The GitHub repository mohammed761/ai-property-triage contains a labelled image folder "dataset" with 5 categories: bathroom, bedroom, exterior, kitchen, living room. Examples follow, each with its label.

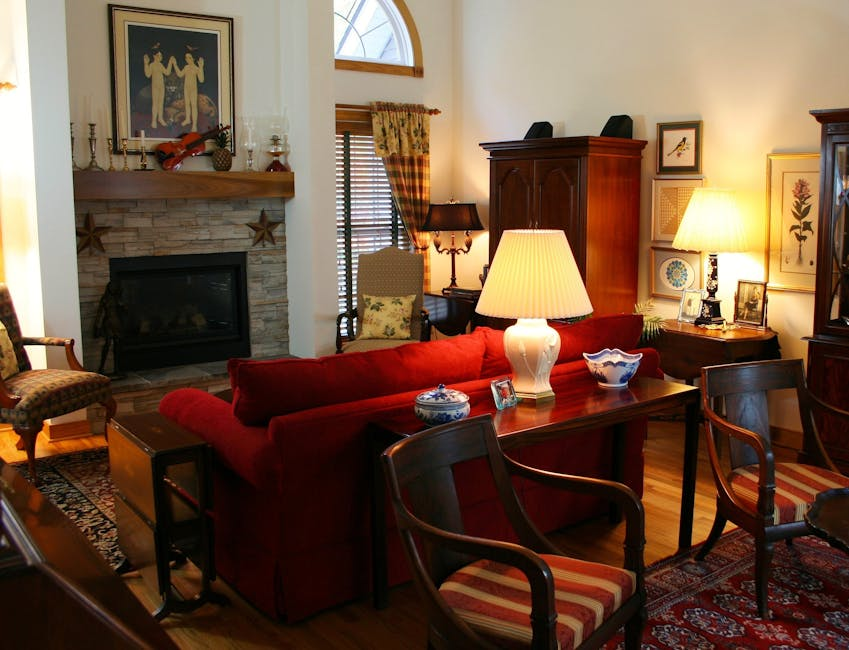
Label: living room

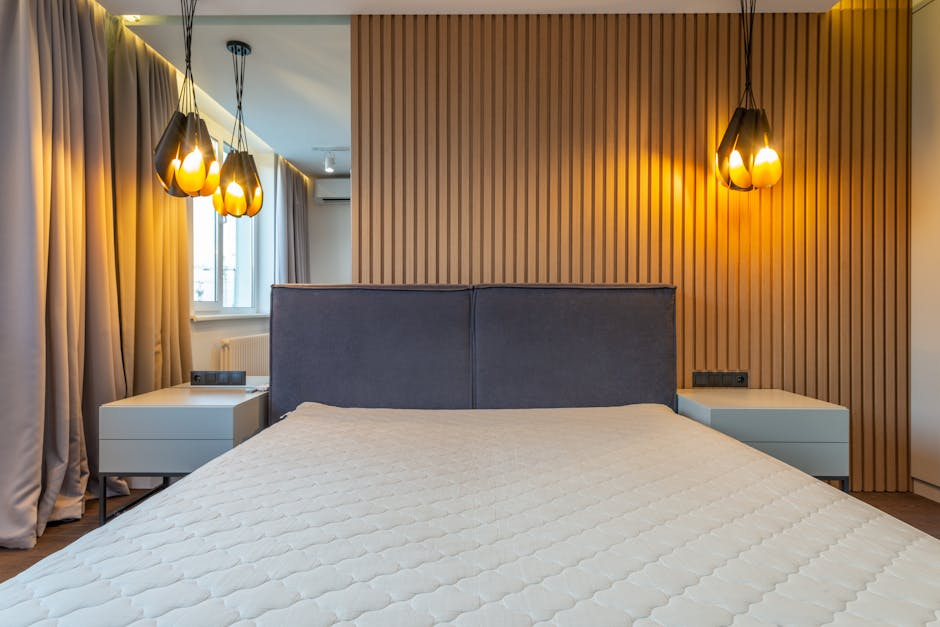
Label: bedroom

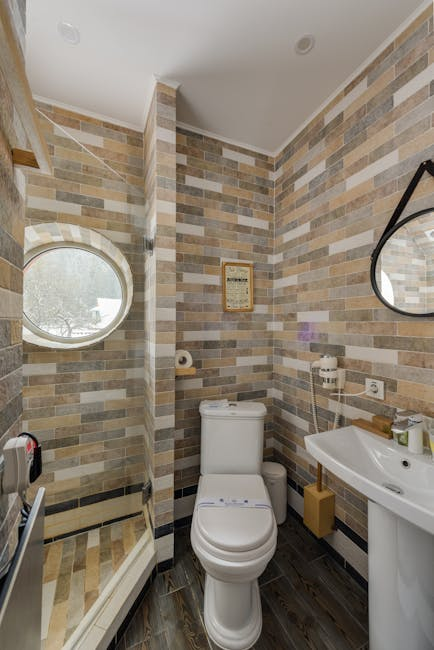
Label: bathroom

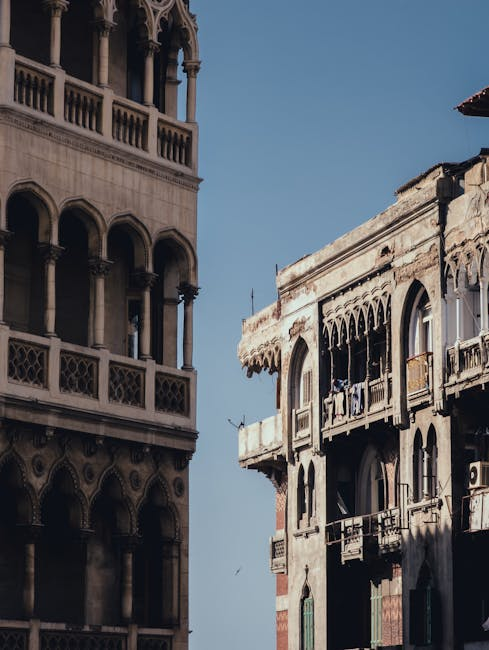
Label: exterior

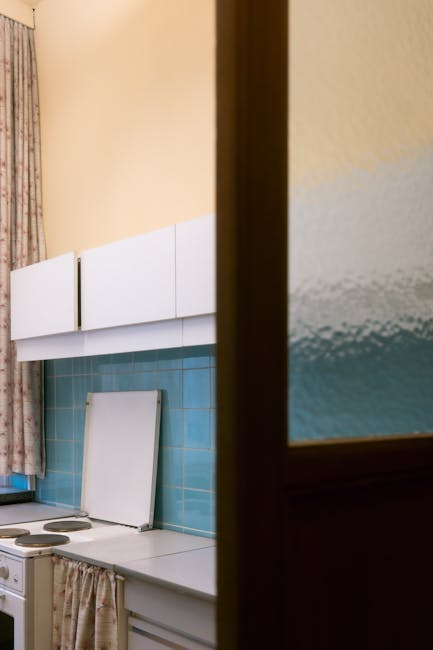
Label: kitchen

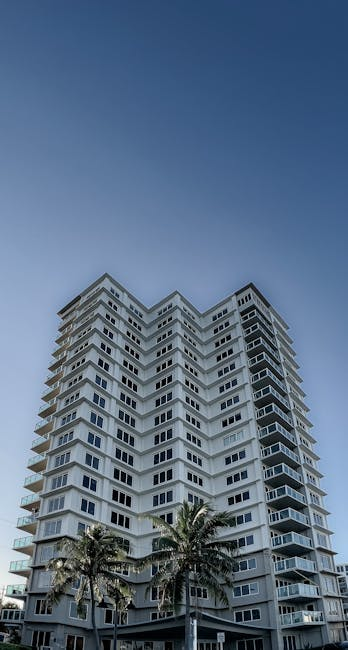
Label: exterior
